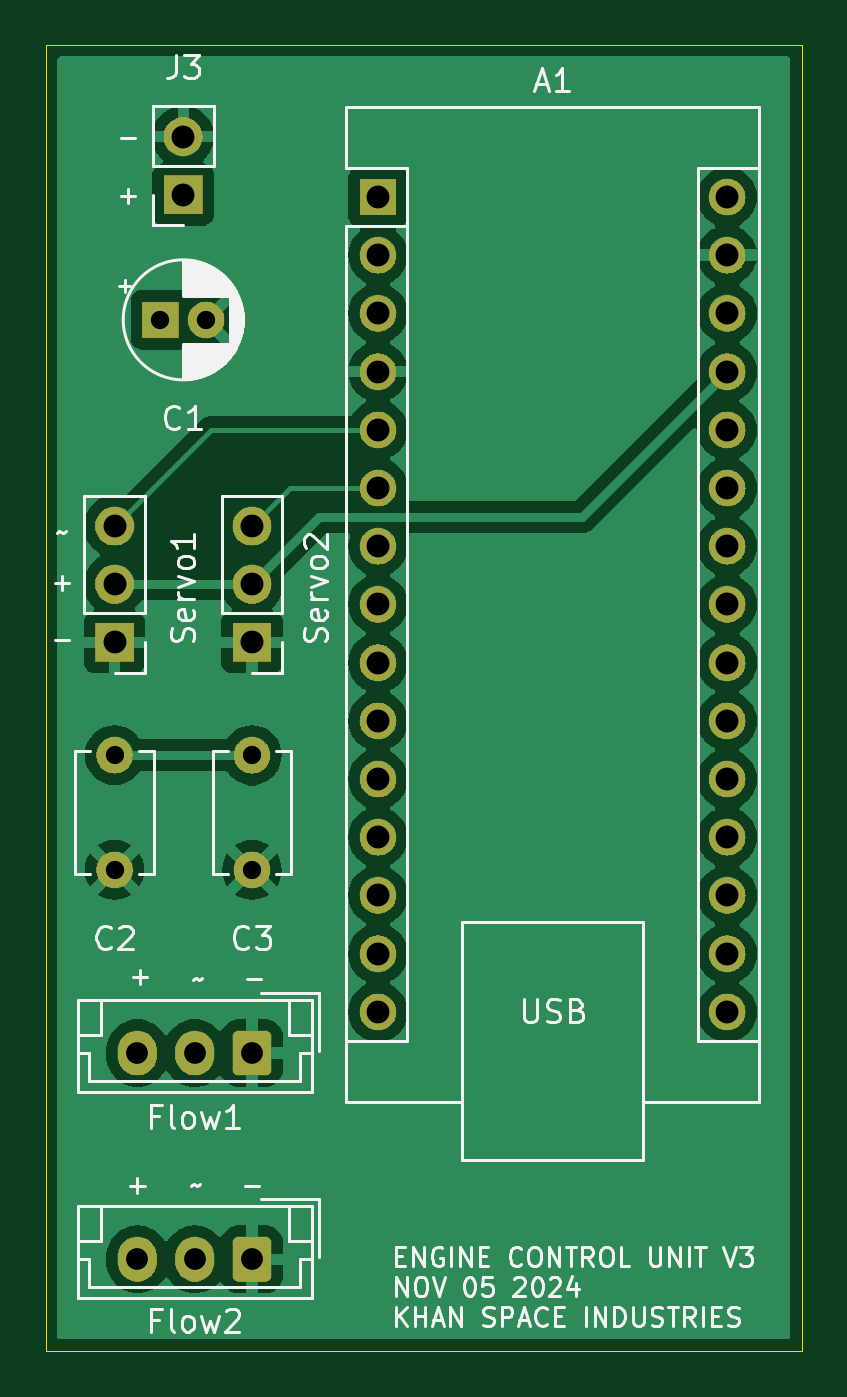
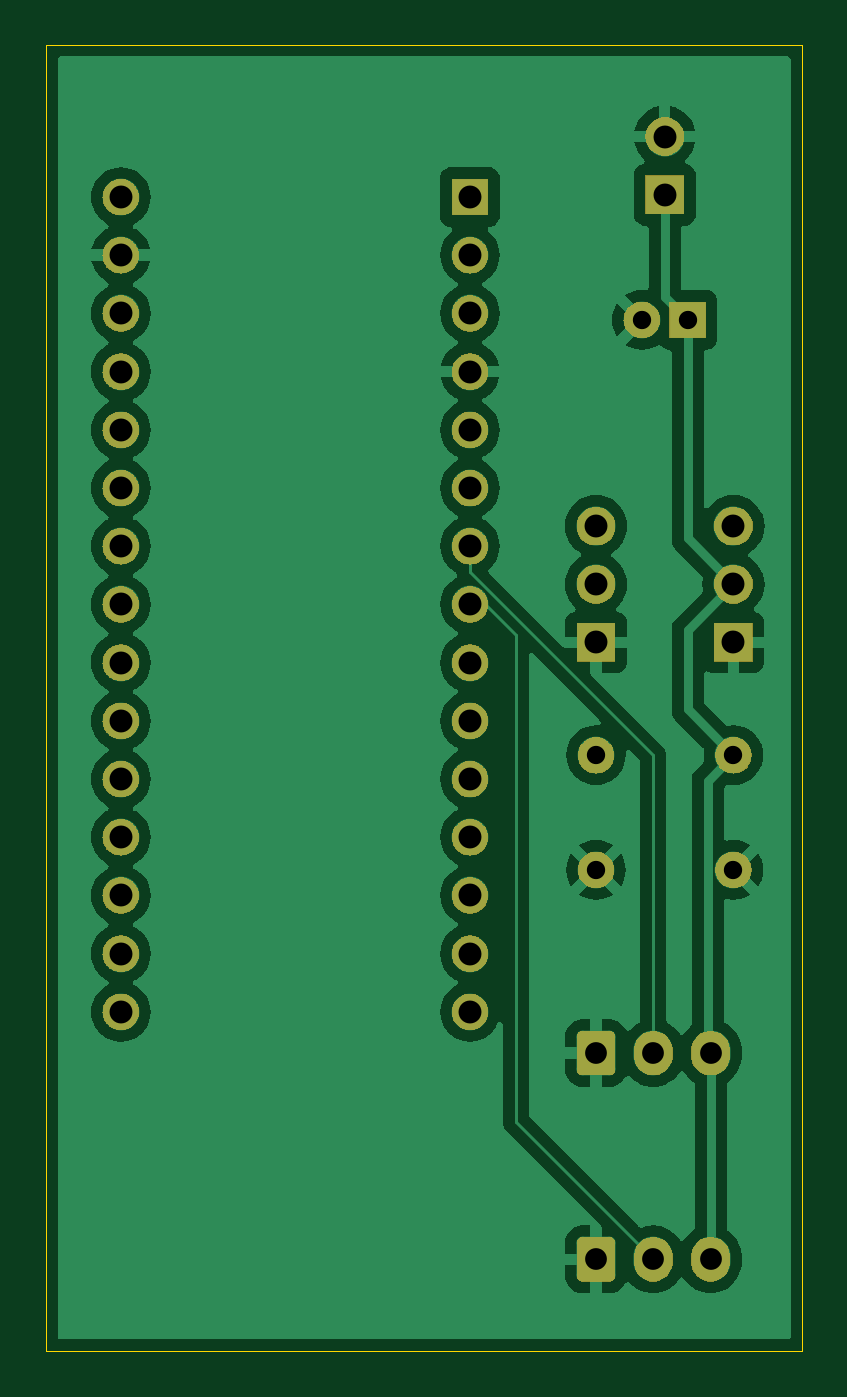
Circuit board: 11 layer files. Board 33.0 x 57.0 mm.
- bottom_mask: Engine Control Unit-B_Mask.gbs (111341 bytes)
- paste: Engine Control Unit-B_Paste.gbp (498 bytes)
- bottom_silk: Engine Control Unit-B_Silkscreen.gbo (2678 bytes)
- bottom_copper: Engine Control Unit-Back.gbl (66717 bytes)
- outline: Engine Control Unit-Edge_Cuts.gm1 (738 bytes)
- top_mask: Engine Control Unit-F_Mask.gts (111341 bytes)
- paste: Engine Control Unit-F_Paste.gtp (498 bytes)
- top_silk: Engine Control Unit-F_Silkscreen.gto (50611 bytes)
- top_copper: Engine Control Unit-Front.gtl (68901 bytes)
- drill: Engine Control Unit-NPTH.drl (269 bytes)
- drill: Engine Control Unit-PTH.drl (1165 bytes)

=== bottom_mask: Engine Control Unit-B_Mask.gbs (111341 bytes, source omitted) ===
=== paste: Engine Control Unit-B_Paste.gbp ===
G04 #@! TF.GenerationSoftware,KiCad,Pcbnew,8.0.4*
G04 #@! TF.CreationDate,2024-11-05T19:38:06-08:00*
G04 #@! TF.ProjectId,Engine Control Unit,456e6769-6e65-4204-936f-6e74726f6c20,rev?*
G04 #@! TF.SameCoordinates,Original*
G04 #@! TF.FileFunction,Paste,Bot*
G04 #@! TF.FilePolarity,Positive*
%FSLAX46Y46*%
G04 Gerber Fmt 4.6, Leading zero omitted, Abs format (unit mm)*
G04 Created by KiCad (PCBNEW 8.0.4) date 2024-11-05 19:38:06*
%MOMM*%
%LPD*%
G01*
G04 APERTURE LIST*
G04 APERTURE END LIST*
M02*

=== bottom_silk: Engine Control Unit-B_Silkscreen.gbo (2678 bytes, source withheld) ===
=== bottom_copper: Engine Control Unit-Back.gbl (66717 bytes, source omitted) ===
=== outline: Engine Control Unit-Edge_Cuts.gm1 ===
G04 #@! TF.GenerationSoftware,KiCad,Pcbnew,8.0.4*
G04 #@! TF.CreationDate,2024-11-05T19:38:06-08:00*
G04 #@! TF.ProjectId,Engine Control Unit,456e6769-6e65-4204-936f-6e74726f6c20,rev?*
G04 #@! TF.SameCoordinates,Original*
G04 #@! TF.FileFunction,Profile,NP*
%FSLAX46Y46*%
G04 Gerber Fmt 4.6, Leading zero omitted, Abs format (unit mm)*
G04 Created by KiCad (PCBNEW 8.0.4) date 2024-11-05 19:38:06*
%MOMM*%
%LPD*%
G01*
G04 APERTURE LIST*
G04 #@! TA.AperFunction,Profile*
%ADD10C,0.038100*%
G04 #@! TD*
G04 APERTURE END LIST*
D10*
X126000000Y-75000000D02*
X159000000Y-75000000D01*
X126000000Y-132000000D02*
X126000000Y-75000000D01*
X159000000Y-75000000D02*
X159000000Y-132000000D01*
X159000000Y-132000000D02*
X126000000Y-132000000D01*
M02*

=== top_mask: Engine Control Unit-F_Mask.gts (111341 bytes, source omitted) ===
=== paste: Engine Control Unit-F_Paste.gtp ===
G04 #@! TF.GenerationSoftware,KiCad,Pcbnew,8.0.4*
G04 #@! TF.CreationDate,2024-11-05T19:38:06-08:00*
G04 #@! TF.ProjectId,Engine Control Unit,456e6769-6e65-4204-936f-6e74726f6c20,rev?*
G04 #@! TF.SameCoordinates,Original*
G04 #@! TF.FileFunction,Paste,Top*
G04 #@! TF.FilePolarity,Positive*
%FSLAX46Y46*%
G04 Gerber Fmt 4.6, Leading zero omitted, Abs format (unit mm)*
G04 Created by KiCad (PCBNEW 8.0.4) date 2024-11-05 19:38:06*
%MOMM*%
%LPD*%
G01*
G04 APERTURE LIST*
G04 APERTURE END LIST*
M02*

=== top_silk: Engine Control Unit-F_Silkscreen.gto (50611 bytes, source omitted) ===
=== top_copper: Engine Control Unit-Front.gtl (68901 bytes, source omitted) ===
=== drill: Engine Control Unit-NPTH.drl ===
M48
; DRILL file {KiCad 8.0.4} date 2024-11-05T19:38:03-0800
; FORMAT={-:-/ absolute / metric / decimal}
; #@! TF.CreationDate,2024-11-05T19:38:03-08:00
; #@! TF.GenerationSoftware,Kicad,Pcbnew,8.0.4
; #@! TF.FileFunction,NonPlated,1,4,NPTH
FMAT,2
METRIC
%
G90
G05
M30

=== drill: Engine Control Unit-PTH.drl ===
M48
; DRILL file {KiCad 8.0.4} date 2024-11-05T19:38:03-0800
; FORMAT={-:-/ absolute / metric / decimal}
; #@! TF.CreationDate,2024-11-05T19:38:03-08:00
; #@! TF.GenerationSoftware,Kicad,Pcbnew,8.0.4
; #@! TF.FileFunction,Plated,1,4,PTH
FMAT,2
METRIC
; #@! TA.AperFunction,Plated,PTH,ComponentDrill
T1C0.800
; #@! TA.AperFunction,Plated,PTH,ComponentDrill
T2C0.950
; #@! TA.AperFunction,Plated,PTH,ComponentDrill
T3C1.000
%
G90
G05
T1
X129.0Y-106.0
X129.0Y-111.0
X131.0Y-87.0
X133.0Y-87.0
X135.0Y-106.0
X135.0Y-111.0
T2
X130.0Y-119.0
X130.0Y-128.0
X132.5Y-119.0
X132.5Y-128.0
X135.0Y-119.0
X135.0Y-128.0
T3
X129.0Y-96.0
X129.0Y-98.54
X129.0Y-101.08
X132.0Y-79.0
X132.0Y-81.54
X135.0Y-96.0
X135.0Y-98.54
X135.0Y-101.08
X140.5Y-81.64
X140.5Y-84.18
X140.5Y-86.72
X140.5Y-89.26
X140.5Y-91.8
X140.5Y-94.34
X140.5Y-96.88
X140.5Y-99.42
X140.5Y-101.96
X140.5Y-104.5
X140.5Y-107.04
X140.5Y-109.58
X140.5Y-112.12
X140.5Y-114.66
X140.5Y-117.2
X155.74Y-81.64
X155.74Y-84.18
X155.74Y-86.72
X155.74Y-89.26
X155.74Y-91.8
X155.74Y-94.34
X155.74Y-96.88
X155.74Y-99.42
X155.74Y-101.96
X155.74Y-104.5
X155.74Y-107.04
X155.74Y-109.58
X155.74Y-112.12
X155.74Y-114.66
X155.74Y-117.2
M30

